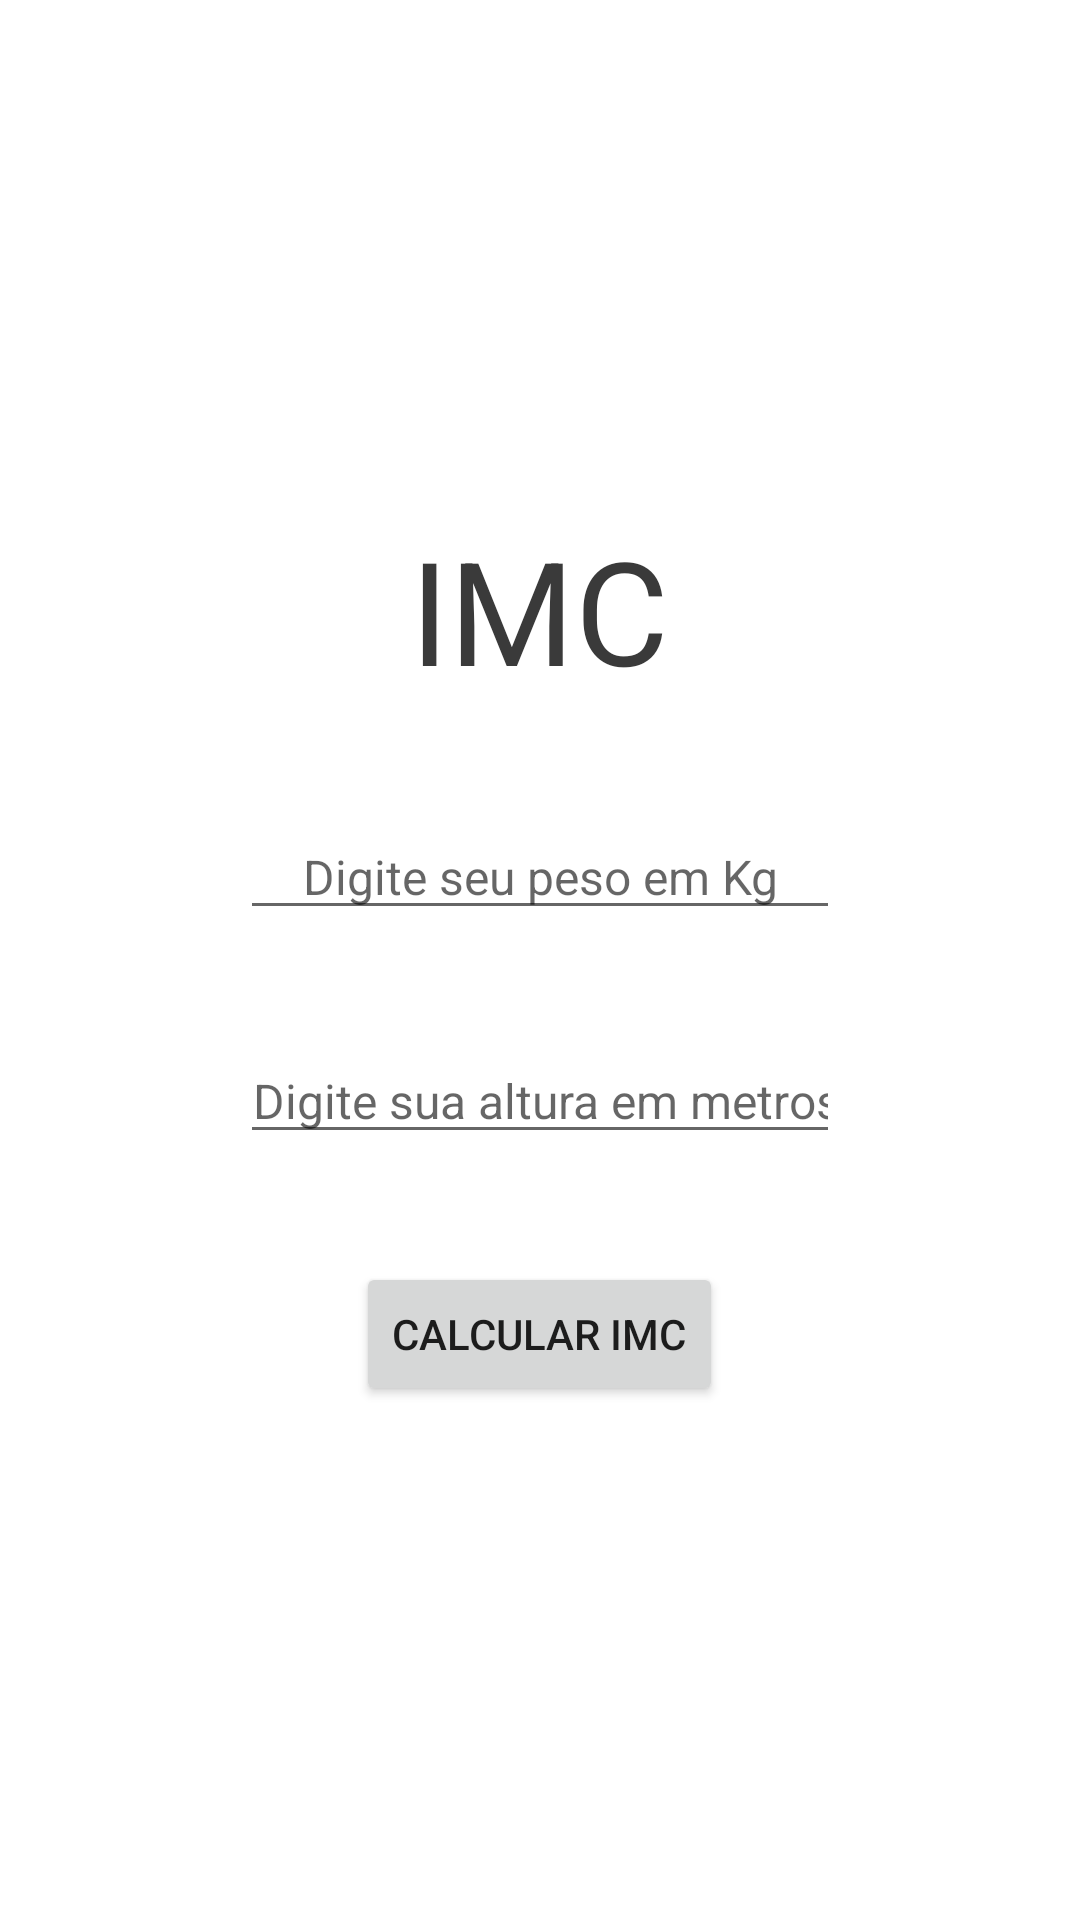

This screen was rendered from an Android layout file. Write that file and the resources it references.
<!-- AndroidManifest.xml: application theme Theme.CalculadoraIMC -->
<!-- res/layout/main_linear.xml -->
<?xml version="1.0" encoding="utf-8"?>
<LinearLayout xmlns:android="http://schemas.android.com/apk/res/android"
    android:layout_width="match_parent"
    android:layout_height="match_parent"
    xmlns:tools="http://schemas.android.com/tools"
    android:orientation="vertical"
    android:gravity="center">

    <TextView

        android:id="@+id/titleTXT"
        android:layout_width="wrap_content"
        android:layout_height="wrap_content"
        android:text="@string/IMC"
        android:textColor="@color/CinzaEscuro"
        android:textSize="48dp" />

    <EditText
        android:id="@+id/pesoEDT"
        android:layout_width="match_parent"
        android:layout_height="wrap_content"
        android:layout_marginTop="36dp"
        android:layout_marginHorizontal="80dp"
        android:hint="Digite seu peso em Kg"
        android:textAlignment="center"
        android:textSize="16dp"
        android:textColor="@color/CinzaClaro"
        android:inputType="numberDecimal"/>

    <EditText
        android:id="@+id/alturaEDT"
        android:layout_width="match_parent"
        android:layout_height="wrap_content"
        android:layout_marginTop="36dp"
        android:layout_marginHorizontal="80dp"
        android:hint="Digite sua altura em metros"
        android:textAlignment="center"
        android:textSize="16dp"
        android:textColor="@color/CinzaClaro"
        android:inputType="numberDecimal"/>

    <Button
        android:id="@+id/calcularBTN"
        android:layout_width="wrap_content"
        android:layout_height="wrap_content"
        android:layout_marginTop="36dp"
        android:text="Calcular IMC"
        />

</LinearLayout>
<!-- resources referenced by this layout -->
<resources>
  <color name="CinzaClaro">#7A7A7A</color>
  <color name="CinzaEscuro">#3A3A3A</color>
  <string name="IMC">IMC</string>
  <style name="Theme.CalculadoraIMC" parent="Theme.MaterialComponents.DayNight.NoActionBar">
          
          <item name="colorPrimary">@color/teal_700</item>
          <item name="colorPrimaryVariant">@color/purple_700</item>
          <item name="colorOnPrimary">@color/white</item>
          
          <item name="colorSecondary">@color/teal_200</item>
          <item name="colorSecondaryVariant">@color/teal_700</item>
          <item name="colorOnSecondary">@color/black</item>
          
          <item name="android:statusBarColor" tools:targetApi="l">?attr/colorPrimaryVariant</item>
          
      </style>
  <color name="teal_700">#FF018786</color>
  <color name="purple_700">#FF3700B3</color>
  <color name="white">#FFFFFFFF</color>
  <color name="teal_200">#FF03DAC5</color>
  <color name="black">#FF000000</color>
</resources>
